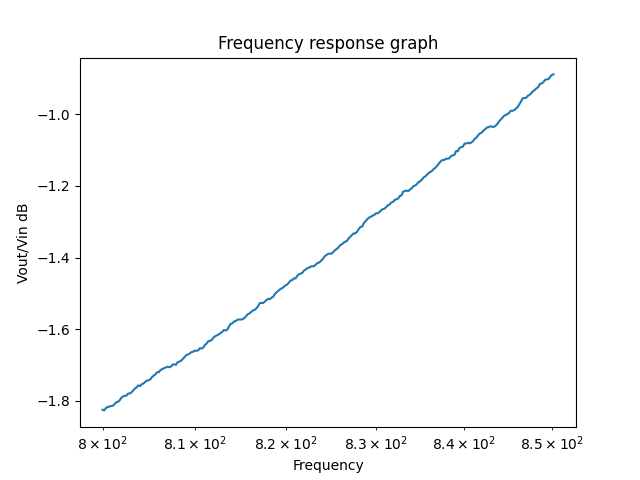

The table this chart was drawn from, first rows:
800.0000000000003, +1.14614559E+00
800.2, +1.14590413E+00
800.4, +1.14679026E+00
800.6, +1.14719785E+00
800.7, +1.14728940E+00
800.9, +1.14755245E+00
801.1, +1.14760317E+00
801.3, +1.14819046E+00
801.5, +1.14887689E+00
801.7, +1.14909016E+00
801.8, +1.14958904E+00
802, +1.15055890E+00
802.2, +1.15109264E+00
802.4, +1.15129298E+00
802.6, +1.15137863E+00
802.8, +1.15215163E+00
803, +1.15214207E+00
803.1, +1.15259701E+00
803.3, +1.15330008E+00
803.5, +1.15400825E+00
803.7, +1.15449146E+00
803.9, +1.15515812E+00
804.1, +1.15491806E+00
804.2, +1.15563089E+00
804.4, +1.15585826E+00
804.6, +1.15651725E+00
804.8, +1.15694017E+00
805, +1.15710898E+00
805.2, +1.15740529E+00
805.4, +1.15830513E+00
805.5, +1.15879804E+00
805.7, +1.15928089E+00
805.9, +1.16009548E+00
806.1, +1.16008705E+00
806.3, +1.16097606E+00
806.5, +1.16120382E+00
806.7, +1.16160497E+00
806.8, +1.16182761E+00
807, +1.16211953E+00
807.2, +1.16193354E+00
807.4, +1.16216566E+00
807.6, +1.16286386E+00
807.8, +1.16301906E+00
808, +1.16284411E+00
808.1, +1.16382422E+00
808.3, +1.16405262E+00
808.5, +1.16435790E+00
808.7, +1.16505591E+00
808.9, +1.16574407E+00
809.1, +1.16644203E+00
809.3, +1.16671285E+00
809.4, +1.16705407E+00
809.6, +1.16759167E+00
809.8, +1.16773558E+00
810, +1.16812241E+00
810.2, +1.16810098E+00
810.4, +1.16828461E+00
810.6, +1.16909615E+00
810.8, +1.16892091E+00
810.9, +1.16937448E+00
811.1, +1.17033663E+00
... 204 more rows
